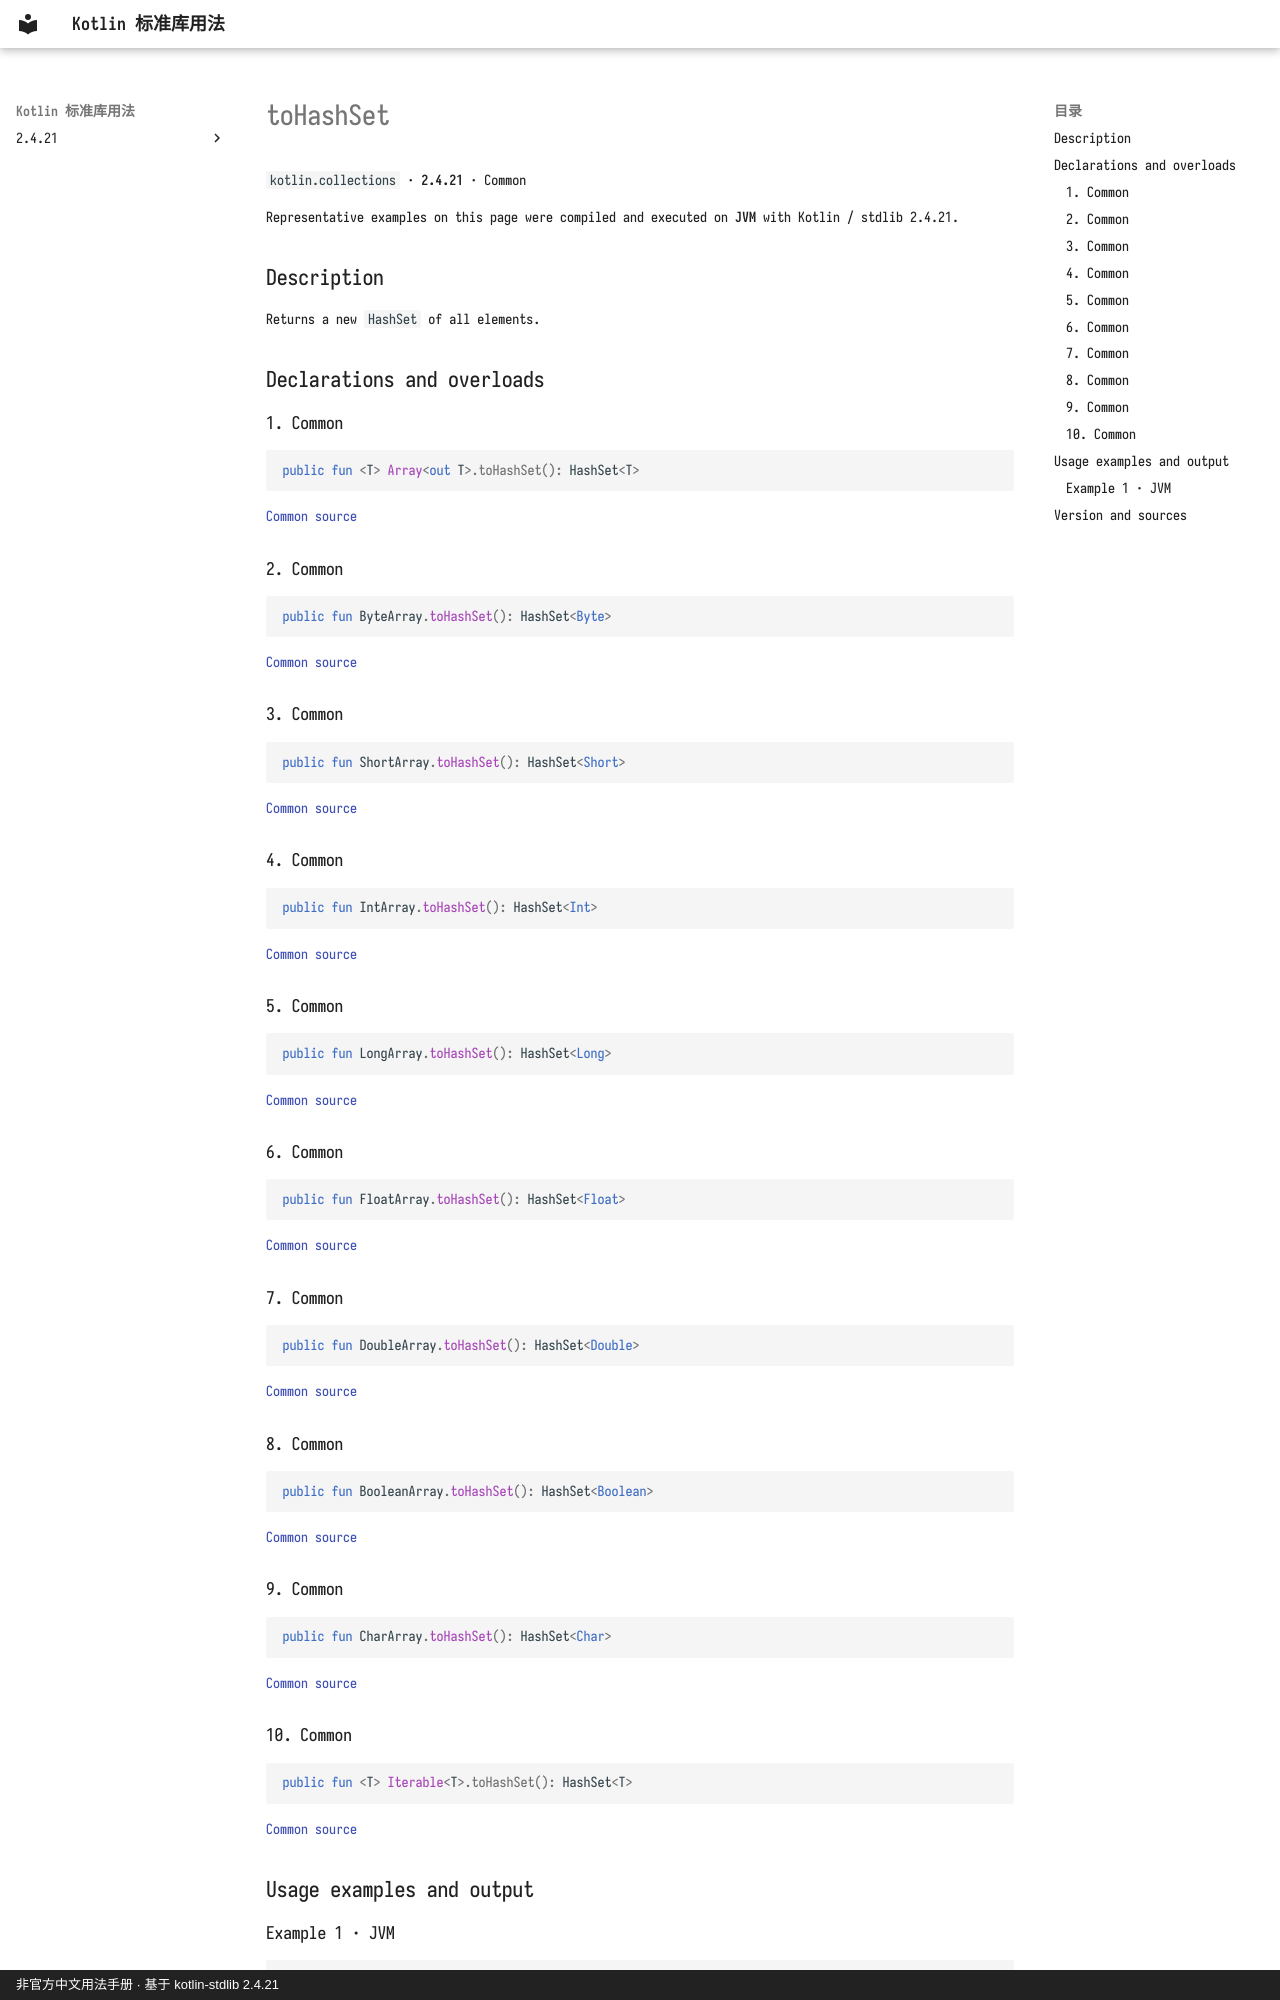

repository: oooooooko/kotlin-stdlib-docs · page: en/api/kotlin.collections/tohashset--37fd4891/index.html · generator: mkdocs · copyright: 非官方中文用法手册 · 基于 kotlin-stdlib 2.4.21

# toHashSet

`kotlin.collections` · **2.4.21** · Common

Representative examples on this page were compiled and executed on **JVM** with Kotlin / stdlib 2.4.21.

## Description

Returns a new `HashSet` of all elements.

## Declarations and overloads

### 1. Common

```kotlin
public fun <T> Array<out T>.toHashSet(): HashSet<T>
```

[Common source](https://github.com/JetBrains/kotlin/blob/v2.4.21/libraries/stdlib/common/src/generated/_Arrays.kt#L11355)

### 2. Common

```kotlin
public fun ByteArray.toHashSet(): HashSet<Byte>
```

[Common source](https://github.com/JetBrains/kotlin/blob/v2.4.21/libraries/stdlib/common/src/generated/_Arrays.kt#L11362)

### 3. Common

```kotlin
public fun ShortArray.toHashSet(): HashSet<Short>
```

[Common source](https://github.com/JetBrains/kotlin/blob/v2.4.21/libraries/stdlib/common/src/generated/_Arrays.kt#L11369)

### 4. Common

```kotlin
public fun IntArray.toHashSet(): HashSet<Int>
```

[Common source](https://github.com/JetBrains/kotlin/blob/v2.4.21/libraries/stdlib/common/src/generated/_Arrays.kt#L11376)

### 5. Common

```kotlin
public fun LongArray.toHashSet(): HashSet<Long>
```

[Common source](https://github.com/JetBrains/kotlin/blob/v2.4.21/libraries/stdlib/common/src/generated/_Arrays.kt#L11383)

### 6. Common

```kotlin
public fun FloatArray.toHashSet(): HashSet<Float>
```

[Common source](https://github.com/JetBrains/kotlin/blob/v2.4.21/libraries/stdlib/common/src/generated/_Arrays.kt#L11390)

### 7. Common

```kotlin
public fun DoubleArray.toHashSet(): HashSet<Double>
```

[Common source](https://github.com/JetBrains/kotlin/blob/v2.4.21/libraries/stdlib/common/src/generated/_Arrays.kt#L11397)

### 8. Common

```kotlin
public fun BooleanArray.toHashSet(): HashSet<Boolean>
```

[Common source](https://github.com/JetBrains/kotlin/blob/v2.4.21/libraries/stdlib/common/src/generated/_Arrays.kt#L11404)

### 9. Common

```kotlin
public fun CharArray.toHashSet(): HashSet<Char>
```

[Common source](https://github.com/JetBrains/kotlin/blob/v2.4.21/libraries/stdlib/common/src/generated/_Arrays.kt#L11411)

### 10. Common

```kotlin
public fun <T> Iterable<T>.toHashSet(): HashSet<T>
```

[Common source](https://github.com/JetBrains/kotlin/blob/v2.4.21/libraries/stdlib/common/src/generated/_Collections.kt#L1491)

## Usage examples and output
